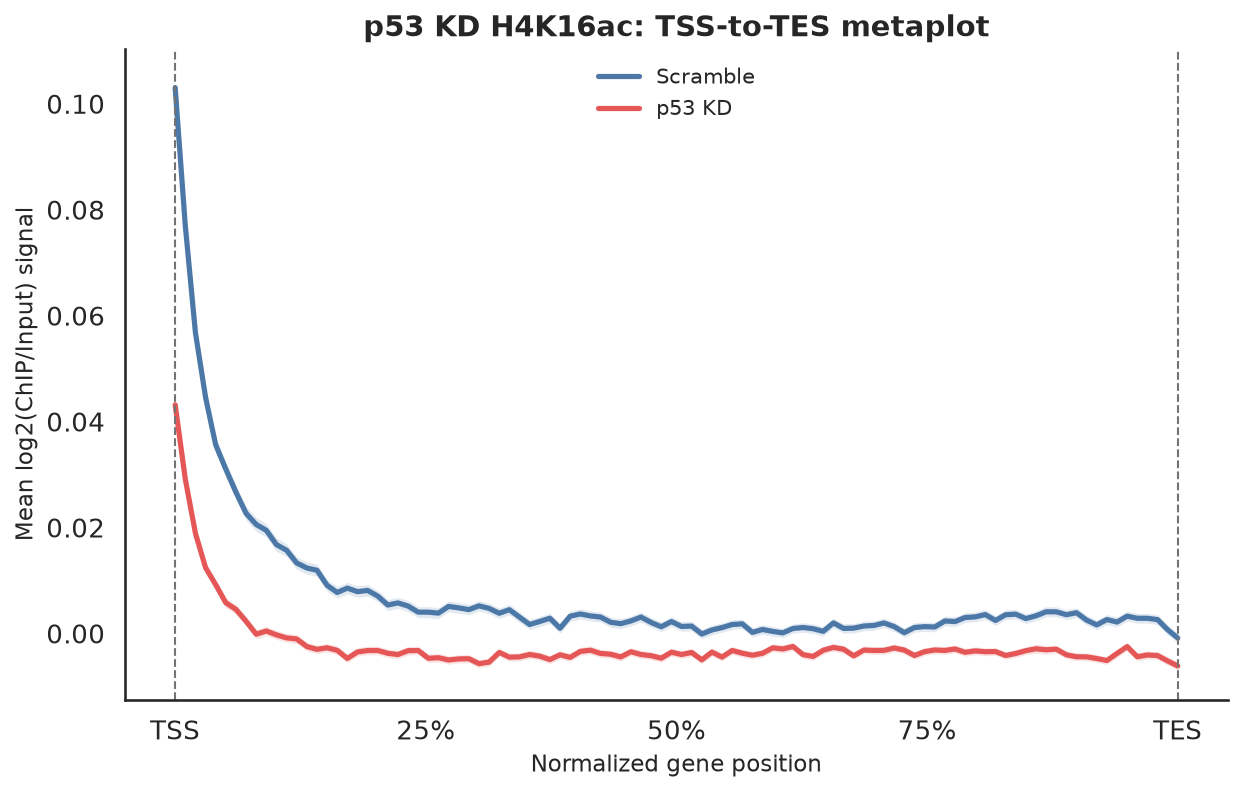

The file beside this chart, header and first rows:
normalized_gene_position_percent, Scramble, p53 KD
0.0, 0.103, 0.04316
1.01, 0.07698, 0.02914
2.02, 0.0568, 0.01891
3.03, 0.04458, 0.01241
4.04, 0.0356, 0.009201
5.051, 0.03101, 0.005784
6.061, 0.02666, 0.004528
7.071, 0.02268, 0.002292
8.081, 0.02056, -0.0001514
9.091, 0.01946, 0.0004504
10.1, 0.01676, -0.0002825
11.11, 0.0157, -0.0008474
12.12, 0.0133, -0.001054
13.13, 0.01234, -0.002483
14.14, 0.01193, -0.003017
15.15, 0.009074, -0.002712
16.16, 0.007729, -0.003193
17.17, 0.008545, -0.004728
18.18, 0.00788, -0.003507
19.19, 0.008112, -0.003236
20.2, 0.00705, -0.003223
21.21, 0.005354, -0.003758
22.22, 0.005755, -0.00399
23.23, 0.005161, -0.003263
24.24, 0.004013, -0.00323
25.25, 0.004006, -0.004702
26.26, 0.003828, -0.004595
27.27, 0.005097, -0.00502
28.28, 0.004817, -0.004816
29.29, 0.004482, -0.00478
30.3, 0.005203, -0.005718
31.31, 0.004716, -0.005424
32.32, 0.003802, -0.003593
33.33, 0.004482, -0.004487
34.34, 0.003065, -0.004432
35.35, 0.001676, -0.003985
36.36, 0.002251, -0.004297
37.37, 0.002867, -0.004947
38.38, 0.0009674, -0.004039
39.39, 0.003249, -0.004531
40.4, 0.003666, -0.003399
41.41, 0.0033, -0.003171
42.42, 0.003084, -0.003787
43.43, 0.002102, -0.003932
44.44, 0.001833, -0.004446
45.45, 0.002357, -0.003466
46.46, 0.00308, -0.003986
47.47, 0.002059, -0.004215
48.48, 0.00125, -0.004679
49.49, 0.002237, -0.003551
50.51, 0.001311, -0.003983
51.52, 0.001385, -0.003602
52.53, -0.0001188, -0.004993
53.54, 0.0006478, -0.003531
54.55, 0.001101, -0.004472
55.56, 0.001675, -0.003223
56.57, 0.001807, -0.003743
57.58, 0.0001936, -0.004123
58.59, 0.0007391, -0.00376
59.6, 0.0003745, -0.002722
... 40 more rows
